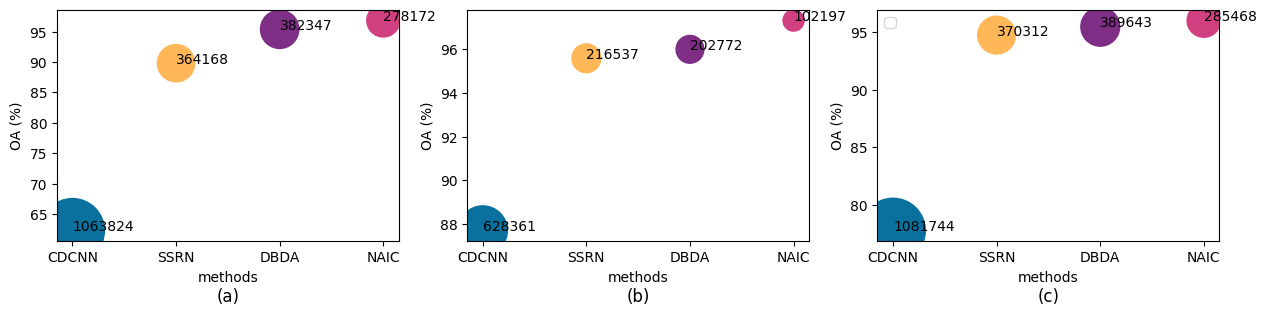

This figure's Python source:
# import matplotlib.pyplot as plt
# plt.rcParams['font.family'] = ['Times New Roman'] #用来正常显示中文标签
# plt.rcParams['axes.unicode_minus'] = False #用来正常显示负号
#
# #lambda取值
# # x_data = ['0', '0.01', '0.1', '1', '10', '100']
# # #ip
# # y_data = [90.93, 91.01, 91.10, 91.07, 90.45, 69.32]
# # y_data1 = [84.33, 84.39, 84.59, 84.98, 84.79, 61.49]
# # y_data2 = [89.70, 89.79, 89.89, 89.86, 89.14, 63.88]
#
# # # pu
# # y_data = [97.26, 97.27, 97.57, 97.37, 95.07, 88.33]
# # y_data1 = [96.68, 96.60, 97.17, 96.59, 90.34, 80.45]
# # y_data2 = [96.42, 96.42, 96.77, 96.56, 92.94, 86.76]
#
# # #sv
# # y_data = [97.65, 97.60, 97.83, 97.67, 90.35, 79.61]
# # y_data1 = [98.01, 98.01, 98.17, 98.10, 91.02, 80.21]
# # y_data2 = [97.11, 97.09, 97.58, 97.26, 90.01, 78.96]
#
# #PATCH SIZE
# # #IP
# # x_data = ['1*1,11*11', '3*3,11*11', '5*5,11*11', '7*7,11*11', '9*9,11*11', '11*11,11*11']
# # y_data = [85.87, 90.56, 90.99, 91.10, 90.31, 89.59]
# # y_data1 = [81.25, 86.11, 85.20, 84.59, 84.17, 83.20]
# # y_data2 = [83.88, 89.27, 89.76, 89.89, 88.99, 88.18]
#
# # #PU
# # x_data = ['1*1,13*13', '3*3,13*13', '5*5,13*13', '7*7,13*13', '9*9,13*13', '11*11,13*13']
# # y_data = [94.33, 97.38, 97.57, 97.49, 97.13, 97.01]
# # y_data1 = [93.54, 97.53, 97.17, 96.47, 95.84, 95.20]
# # y_data2 = [92.43, 96.51, 96.77, 96.66, 96.18, 96.04]
# #
# # #SV
# # x_data = ['1*1,11*11', '3*3,11*11', '5*5,11*11', '7*7,11*11', '9*9,11*11', '11*11,11*11']
# # y_data = [91.93, 95.75, 96.80, 97.04, 97.83, 96.97]
# # y_data1 = [95.22, 97.45, 97.59, 97.55, 98.17, 97.59]
# # y_data2 = [91.04, 95.27, 96.44, 96.71, 97.58, 96.64]
#
#
# #siamese
# #IP
# x_data = ['OA', 'AA', 'Kappa']
# y_data_ip = [91.10, 84.59, 89.89]
# y_data1_ip = [90.59, 82.94, 89.30]
# #pu
# y_data_pu = [97.57, 97.17, 96.77]
# y_data1_pu = [97.44, 96.73, 96.59]
# #sv
# y_data_sv = [97.83, 98.17, 97.58]
# y_data1_sv = [97.40, 97.34, 96.31]
# # plt.figure(figsize=(15,3))
# # plt.subplot(1,3,1)##图包含1行3列子图，当前画在第一行第一列子图上
# # plt.plot(x_data, y_data_ip, color='#F9B9B7', linewidth=2.0, label='siamese')
# # plt.plot(x_data, y_data1_ip, color='#96C9DC', linewidth=2.0, label='no_siamese')
# # plt.title('(a)')
# # plt.xlabel('metrics')
# # plt.ylabel('accuracy %')
# # plt.subplot(1,3,2)##图包含1行3列子图，当前画在第一行第一列子图上
# # plt.plot(x_data, y_data_pu, color='#F9B9B7', linewidth=2.0, label='siamese')
# # plt.plot(x_data, y_data1_pu, color='#96C9DC', linewidth=2.0, label='no_siamese')
# # plt.title('(b)')
# # plt.xlabel('metrics')
# # plt.ylabel('accuracy %')
# # plt.subplot(1,3,3)##图包含1行3列子图，当前画在第一行第一列子图上
# # plt.plot(x_data, y_data_sv, color='#F9B9B7', linewidth=2.0, label='siamese')
# # plt.plot(x_data, y_data1_sv, color='#96C9DC', linewidth=2.0, label='no_siamese')
# # plt.title('(c)')
# # plt.xlabel('metrics')
# # plt.ylabel('accuracy %')
# # ax = plt.gca()
# # plt.legend()
# #
# # y_major_locator = plt.MultipleLocator(5)
# # ax.yaxis.set_major_locator(y_major_locator)
# # plt.show()
#
# #siamese-OA，AA
# #OA
# # x_data = ['siamese', 'no_siamese']
# # y_data_oa = [91.10, 90.59]
# # y_data1_oa = [97.57, 97.44]
# # y_data2_oa = [97.83, 97.40]
# #
# # y_data_aa = [84.59, 82.94]
# # y_data1_aa = [97.17, 96.73]
# # y_data2_aa = [98.17, 97.34]
# #
# # y_data_kappa = [89.89, 89.30]
# # y_data1_kappa = [96.77, 96.59]
# # y_data2_kappa = [97.58, 96.31]
# #
# # plt.figure(figsize=(15,3))
# # plt.subplot(1,3,1)##图包含1行3列子图，当前画在第一行第一列子图上
# # plt.plot(x_data, y_data_oa, color='#F9B9B7', linewidth=2.0, label='IP')
# # plt.plot(x_data, y_data1_oa, color='#96C9DC', linewidth=2.0, label='PU')
# # plt.plot(x_data, y_data2_oa, color='#F5D491', linewidth=2.0, label='SV')
# # plt.title('(a)')
# # plt.xlabel('datasets')
# # plt.ylabel('accuracy %')
# # plt.subplot(1,3,2)##图包含1行3列子图，当前画在第一行第一列子图上
# # plt.plot(x_data, y_data_aa, color='#F9B9B7', linewidth=2.0, label='IP')
# # plt.plot(x_data, y_data1_aa, color='#96C9DC', linewidth=2.0, label='PU')
# # plt.plot(x_data, y_data2_aa, color='#F5D491', linewidth=2.0, label='SV')
# # plt.title('(b)')
# # plt.xlabel('datasets')
# # plt.ylabel('accuracy %')
# # plt.subplot(1,3,3)##图包含1行3列子图，当前画在第一行第一列子图上
# # plt.plot(x_data, y_data_kappa, color='#F9B9B7', linewidth=2.0, label='IP')
# # plt.plot(x_data, y_data1_kappa, color='#96C9DC', linewidth=2.0, label='PU')
# # plt.plot(x_data, y_data2_kappa, color='#F5D491', linewidth=2.0, label='SV')
# # plt.title('(c)')
# # plt.xlabel('datasets')
# # plt.ylabel('accuracy %')
# # ax = plt.gca()
# # plt.legend()
# #
# # y_major_locator = plt.MultipleLocator(5)
# # ax.yaxis.set_major_locator(y_major_locator)
# # plt.show()
#
#
#
#
# # 1.不同大小数据集
# x_data_ip = ['0.5', '1', '3', '5']
# y_data_ip = [80.29, 91.10, 97.20, 98.39]
# y_data1_ip = [73.73, 84.59, 96.45, 97.56]
# y_data2_ip = [77.50, 89.89, 96.81, 98.16]
# x_data_pu = ['0.25', '0.5', '1', '2']
# y_data_pu = [96.02, 97.57, 99.13, 99.52]
# y_data1_pu = [94.03, 97.17, 98.61, 99.24]
# y_data2_pu = [94.72, 96.77, 98.84, 99.36]
# x_data_sv = ['0.25', '0.5', '1', '2']
# y_data_sv = [96.11, 97.83, 98.98, 99.24]
# y_data1_sv = [97.56, 98.17, 98.97, 99.31]
# y_data2_sv = [96.01, 97.58, 98.59, 99.06]
# plt.figure(figsize=(15,3))
# plt.subplot(1,3,1)##图包含1行3列子图，当前画在第一行第一列子图上
# plt.plot(x_data_ip, y_data_ip, color='#F9B9B7', linewidth=2.0, label='OA')
# plt.plot(x_data_ip, y_data1_ip, color='#96C9DC', linewidth=2.0, label='AA')
# plt.plot(x_data_ip, y_data2_ip, color='#F5D491', linewidth=2.0, label='Kappa')
# plt.title('(a)')
# plt.xlabel('datasets')
# plt.ylabel('accuracy %')
# plt.subplot(1,3,2)##图包含1行3列子图，当前画在第一行第一列子图上
# plt.plot(x_data_pu, y_data_pu, color='#F9B9B7', linewidth=2.0, label='OA')
# plt.plot(x_data_pu, y_data1_pu, color='#96C9DC', linewidth=2.0, label='AA')
# plt.plot(x_data_pu, y_data2_pu, color='#F5D491', linewidth=2.0, label='Kappa')
# plt.title('(b)')
# plt.xlabel('datasets')
# plt.ylabel('accuracy %')
# plt.subplot(1,3,3)##图包含1行3列子图，当前画在第一行第一列子图上
# plt.plot(x_data_sv, y_data_sv, color='#F9B9B7', linewidth=2.0, label='OA')
# plt.plot(x_data_sv, y_data1_sv, color='#96C9DC', linewidth=2.0, label='AA')
# plt.plot(x_data_sv, y_data2_sv, color='#F5D491', linewidth=2.0, label='Kappa')
# plt.title('(c)')
# plt.xlabel('datasets')
# plt.ylabel('accuracy %')
# ax = plt.gca()
# plt.legend()
#
# y_major_locator = plt.MultipleLocator(5)
# ax.yaxis.set_major_locator(y_major_locator)
# plt.show()
#
#
# # 数据集数量之间的比较
# import matplotlib.pyplot as plt
# plt.rcParams['font.family'] = ['Times New Roman'] #用来正常显示中文标签
# plt.rcParams['axes.unicode_minus'] = False #用来正常显示负号
# x_data_ip = ['0.5', '1', '3', '5']
# y_data_ip = [80.29, 91.10, 97.20, 98.39]
# y_data1_ip = [79.23, 89.34, 96.12, 97.74]
# y_data2_ip = [71.45, 81.06, 92.02, 96.97]
# y_data3_ip = [75.43, 86.74, 93.74, 97.59]
# y_data4_ip = [66.61, 80.14, 91.68, 96.58]
# y_data5_ip = [59.02, 78.12, 90.44, 97.89]
# y_data6_ip = [44.89, 55.96, 67.91, 73.19]
# x_data_pu = ['0.25', '0.5', '1', '2']
# y_data_pu = [96.02, 97.57, 99.13, 99.52]
# y_data1_pu = [95.33, 95.80, 98.58, 99.07]
# y_data2_pu = [92.37, 95.62, 98.16, 98.89]
# y_data3_pu = [93.33, 95.07, 98.56, 99.03]
# y_data4_pu = [92.32, 95.46, 97.79, 98.94]
# y_data5_pu = [93.33, 96.98, 98.86, 99.35]
# y_data6_pu = [79.66, 84.86, 89.42, 91.32]
# x_data_sv = ['0.25', '0.5', '1', '2']
# y_data_sv = [96.11, 97.83, 98.98, 99.24]
# y_data1_sv = [93.84, 96.25, 97.64, 98.74]
# y_data2_sv = [90.69, 95.58, 97.58, 98.54]
# y_data3_sv = [92.32, 95.52, 97.77, 98.79]
# y_data4_sv = [88.87, 94.03, 95.01, 98.34]
# y_data5_sv = [90.80, 96.42, 98.08, 98.82]
# y_data6_sv = [82.01, 85.16, 88.65, 91.02]
# plt.figure(figsize=(15, 3))
# plt.subplot(1,3,1)##图包含1行3列子图，当前画在第一行第一列子图上
# plt.plot(x_data_ip, y_data_ip, color='#D14081', linewidth=2.0, marker='*', label='SSACC')
# plt.plot(x_data_ip, y_data1_ip, color='#FFB758', linewidth=2.0, marker='o', label='DBDA')
# plt.plot(x_data_ip, y_data2_ip, color='#97D8C4', linewidth=2.0, marker='v', label='DBMA')
# plt.plot(x_data_ip, y_data3_ip, color='#E66B6E', linewidth=2.0, marker='d', label='FDSSC')
# plt.plot(x_data_ip, y_data4_ip, color='#0A719E', linewidth=2.0, marker='X', label='SSRN')
# plt.plot(x_data_ip, y_data5_ip, color='#7E2E85', linewidth=2.0, marker='h', label='MAFN')
# plt.plot(x_data_ip, y_data6_ip, color='#FB6477', linewidth=2.0, marker='p', label='SVM')
# plt.title('(a) IP', y=-0.4)
# plt.xlabel('percentage of labelled samples for training (%)')
# plt.ylabel('OA (%)')
# ax = plt.gca()
# plt.legend()
# y_major_locator = plt.MultipleLocator(7)
# ax.yaxis.set_major_locator(y_major_locator)
# plt.subplot(1,3,2)##图包含1行3列子图，当前画在第一行第一列子图上
# plt.plot(x_data_pu, y_data_pu, color='#D14081', linewidth=2.0, marker='*', label='SSACC')
# plt.plot(x_data_pu, y_data1_pu, color='#FFB758', linewidth=2.0, marker='o', label='DBDA')
# plt.plot(x_data_pu, y_data2_pu, color='#97D8C4', linewidth=2.0, marker='v', label='DBMA')
# plt.plot(x_data_pu, y_data3_pu, color='#E66B6E', linewidth=2.0, marker='d', label='FDSSC')
# plt.plot(x_data_pu, y_data4_pu, color='#0A719E', linewidth=2.0, marker='x', label='SSRN')
# plt.plot(x_data_pu, y_data5_pu, color='#7E2E85', linewidth=2.0, marker='h', label='MAFN')
# plt.plot(x_data_pu, y_data6_pu, color='#FB6477', linewidth=2.0, marker='p', label='SVM')
# plt.title('(b) PU', y=-0.4)
# plt.xlabel('percentage of labelled samples for training (%)')
# plt.ylabel('OA (%)')
# ax = plt.gca()
# plt.legend(loc='lower right')
# y_major_locator = plt.MultipleLocator(7)
# ax.yaxis.set_major_locator(y_major_locator)
# plt.subplot(1,3,3)##图包含1行3列子图，当前画在第一行第一列子图上
# plt.plot(x_data_sv, y_data_sv, color='#D14081', linewidth=2.0, marker='*', label='SSACC')
# plt.plot(x_data_sv, y_data1_sv, color='#FFB758', linewidth=2.0, marker='o', label='DBDA')
# plt.plot(x_data_sv, y_data2_sv, color='#97D8C4', linewidth=2.0, marker='v', label='DBMA')
# plt.plot(x_data_sv, y_data3_sv, color='#E66B6E', linewidth=2.0, marker='d', label='FDSSC')
# plt.plot(x_data_sv, y_data4_sv, color='#0A719E', linewidth=2.0, marker='x', label='SSRN')
# plt.plot(x_data_sv, y_data5_sv, color='#7E2E85', linewidth=2.0, marker='h', label='MAFN')
# plt.plot(x_data_sv, y_data6_sv, color='#FB6477', linewidth=2.0, marker='p', label='SVM')
# plt.title('(c) SV', y=-0.4)
# plt.xlabel('percentage of labelled samples for training (%)')
# plt.ylabel('OA (%)')
# ax = plt.gca()
# plt.legend()
# y_major_locator = plt.MultipleLocator(7)
# ax.yaxis.set_major_locator(y_major_locator)
# plt.show()


#
# import matplotlib.pyplot as plt
# plt.rcParams['font.family'] = ['Times New Roman'] #用来正常显示中文标签
# plt.rcParams['axes.unicode_minus'] = False #用来正常显示负号
# x_data_ip = ['0.5', '1', '3', '5', '10']
# y_data_ip = [75.36, 90.01, 96.82, 97.91, 98.89]
# y_data1_ip = [72.22, 78.34, 93.46, 96.78, 97.94]
# y_data2_ip = [71.45, 88.71, 95.44, 96.97, 98.03]
# y_data3_ip = [68.17, 72.41, 89.81, 93.34, 94.59]
# y_data4_ip = [42.01, 45.61, 62.32, 65.96, 70.77]
#
# x_data_pu = ['0.25', '0.5', '1', '2', '5']
# y_data_pu = [90.78, 97.32, 97.69, 98.13, 99.05]
# y_data1_pu = [90.11, 95.41, 96.50, 97.80, 98.89]
# y_data2_pu = [87.51, 96.00, 97.46, 98.35, 98.66]
# y_data3_pu = [85.11, 95.59, 96.40, 97.30, 98.00]
# y_data4_pu = [80.00, 87.70, 90.21, 93.53, 96.12]
#
# x_data_sv = ['0.25', '0.5', '1', '2', '5']
# y_data_sv = [91.31, 95.98, 97.75, 98.98, 99.51]
# y_data1_sv = [90.41, 95.49, 97.01, 98.74, 99.19]
# y_data2_sv = [90.00, 95.44, 96.98, 98.60, 99.11]
# y_data3_sv = [83.50, 94.72, 95.81, 97.29, 98.00]
# y_data4_sv = [65.00, 77.79, 85.91, 94.11, 95.00]
#
# plt.figure(figsize=(15,3))
# plt.subplot(1,3,1)##图包含1行3列子图，当前画在第一行第一列子图上
# plt.plot(x_data_ip, y_data_ip, color='#D14081', linewidth=2.0, marker='*', label='NAIC')
# plt.plot(x_data_ip, y_data1_ip, color='#FFB758', linewidth=2.0, marker='o', label='3DOC-SSAN')
# plt.plot(x_data_ip, y_data2_ip, color='#97D8C4', linewidth=2.0, marker='v', label='DBDA')
# plt.plot(x_data_ip, y_data3_ip, color='#E66B6E', linewidth=2.0, marker='d', label='SSRN')
# plt.plot(x_data_ip, y_data4_ip, color='#0A719E', linewidth=2.0, marker='X', label='CDCNN')
#
# plt.title('(a) IP', y=-0.4)
# plt.xlabel('percentage of labelled samples for training (%)')
# plt.ylabel('OA (%)')
# ax = plt.gca()
# plt.legend()
# y_major_locator = plt.MultipleLocator(7)
# ax.yaxis.set_major_locator(y_major_locator)
# plt.subplot(1,3,2)##图包含1行3列子图，当前画在第一行第一列子图上
# plt.plot(x_data_pu, y_data_pu, color='#D14081', linewidth=2.0, marker='*', label='NAIC')
# plt.plot(x_data_pu, y_data1_pu, color='#FFB758', linewidth=2.0, marker='o', label='3DOC-SSAN')
# plt.plot(x_data_pu, y_data2_pu, color='#97D8C4', linewidth=2.0, marker='v', label='DBDA')
# plt.plot(x_data_pu, y_data3_pu, color='#E66B6E', linewidth=2.0, marker='d', label='SSRN')
# plt.plot(x_data_pu, y_data4_pu, color='#0A719E', linewidth=2.0, marker='x', label='CDCNN')
#
# plt.title('(b) PU', y=-0.4)
# plt.xlabel('percentage of labelled samples for training (%)')
# plt.ylabel('OA (%)')
# ax = plt.gca()
# plt.legend(loc='lower right')
# y_major_locator = plt.MultipleLocator(7)
# ax.yaxis.set_major_locator(y_major_locator)
# plt.subplot(1,3,3)##图包含1行3列子图，当前画在第一行第一列子图上
# plt.plot(x_data_sv, y_data_sv, color='#D14081', linewidth=2.0, marker='*', label='NAIC')
# plt.plot(x_data_sv, y_data1_sv, color='#FFB758', linewidth=2.0, marker='o', label='3DOC-SSAN')
# plt.plot(x_data_sv, y_data2_sv, color='#97D8C4', linewidth=2.0, marker='v', label='DBDA')
# plt.plot(x_data_sv, y_data3_sv, color='#E66B6E', linewidth=2.0, marker='d', label='SSRN')
# plt.plot(x_data_sv, y_data4_sv, color='#0A719E', linewidth=2.0, marker='x', label='CDCNN')
#
# plt.title('(c) SV', y=-0.4)
# plt.xlabel('percentage of labelled samples for training (%)')
# plt.ylabel('OA (%)')
# ax = plt.gca()
# plt.legend()
# y_major_locator = plt.MultipleLocator(7)
# ax.yaxis.set_major_locator(y_major_locator)
# plt.show()

# 2.参数量
# x 方法 SSRN, FDSSC, DBMA, DBDA, PROPOSED
# y oa
# 圆的大小代表参数大小
import matplotlib.pyplot as plt
import numpy as np
from matplotlib.font_manager import FontProperties
plt.rcParams['font.family'] = ['Times New Roman'] #用来正常显示中文标签
plt.rcParams['axes.unicode_minus'] = False #用来正常显示负号
x_data = ['CDCNN', 'SSRN', 'DBDA', 'NAIC']
y_data_ip = [62.32, 89.81, 95.38, 96.82]
txt_ip = ['1063824', '364168', '382347', '278172']
y_data_pu = [87.70, 95.59, 96.00, 97.32]
txt_pu = ['628361', '216537', '202772', '102197']
y_data_sv = [77.79, 94.72, 95.44, 95.98]
txt_sv = ['1081744', '370312', '389643', '285468']
s1 = [2120, 720, 760, 560]
s2 = [1260, 430, 400, 230]
s3 = [2160, 740, 780, 580]
c = ["#0A719E", "#FFB758", "#7E2E85", "#D14081"]
plt.figure(figsize=(15,3))
plt.subplot(1,3,1)##图包含1行3列子图，当前画在第一行第一列子图上
plt.scatter(x_data, y_data_ip, s=s1, c=c, marker='o')
for i in range(4):
    plt.annotate(txt_ip[i], xy=(x_data[i], y_data_ip[i]))
plt.title(u'(a)', y=-0.3)
plt.xlabel('methods')
plt.ylabel('OA (%)')
plt.subplot(1,3,2)##图包含1行3列子图，当前画在第一行第一列子图上
plt.scatter(x_data, y_data_pu, s=s2, c=c, marker='o')
for i in range(4):
    plt.annotate(txt_pu[i], xy=(x_data[i], y_data_pu[i]))
plt.title(u'(b)', y=-0.3)
plt.xlabel('methods')
plt.ylabel('OA (%)')
plt.subplot(1,3,3)##图包含1行3列子图，当前画在第一行第一列子图上
plt.scatter(x_data, y_data_sv, s=s3, c=c, marker='o')
for i in range(4):
    plt.annotate(txt_sv[i], xy=(x_data[i], y_data_sv[i]))
plt.title(u'(c)', y=-0.3)
plt.xlabel('methods')
plt.ylabel('OA (%)')
plt.legend()
plt.show()


# # # 3.patch字体新罗马， y改为OA， 图例IP:P1=11_
# import matplotlib.pyplot as plt
# plt.rcParams['font.family'] = ['Times New Roman'] #用来正常显示中文标签
# plt.rcParams['axes.unicode_minus'] = False #用来正常显示负号
# x_data = ['1*1', '3*3', '5*5', '7*7', '9*9', '11*11']
# y_data_ip = [85.87, 90.56, 90.99, 91.10, 90.31, 89.59]
# y_data_pu = [94.33, 97.38, 97.57, 97.49, 97.13, 97.01]
# y_data_sv = [91.93, 95.75, 96.80, 97.04, 97.83, 96.97]
# plt.plot(x_data, y_data_ip, color='#F5D491', linewidth=2.0, marker='*', label='IP:p2=11')
# plt.plot(x_data, y_data_pu, color='#F9B9B7', linewidth=2.0, marker='d', label='PU:p2=13')
# plt.plot(x_data, y_data_sv, color='#96C9DC', linewidth=2.0, marker='v', label='SV:p2=11')
# plt.title('')
# plt.xlabel('patch sizes of top branch (p1)')
# plt.ylabel('OA (%)')
# plt.legend()
# plt.show()

# 4.siamese改表




# 5.方法表 改 ——
# 6.

